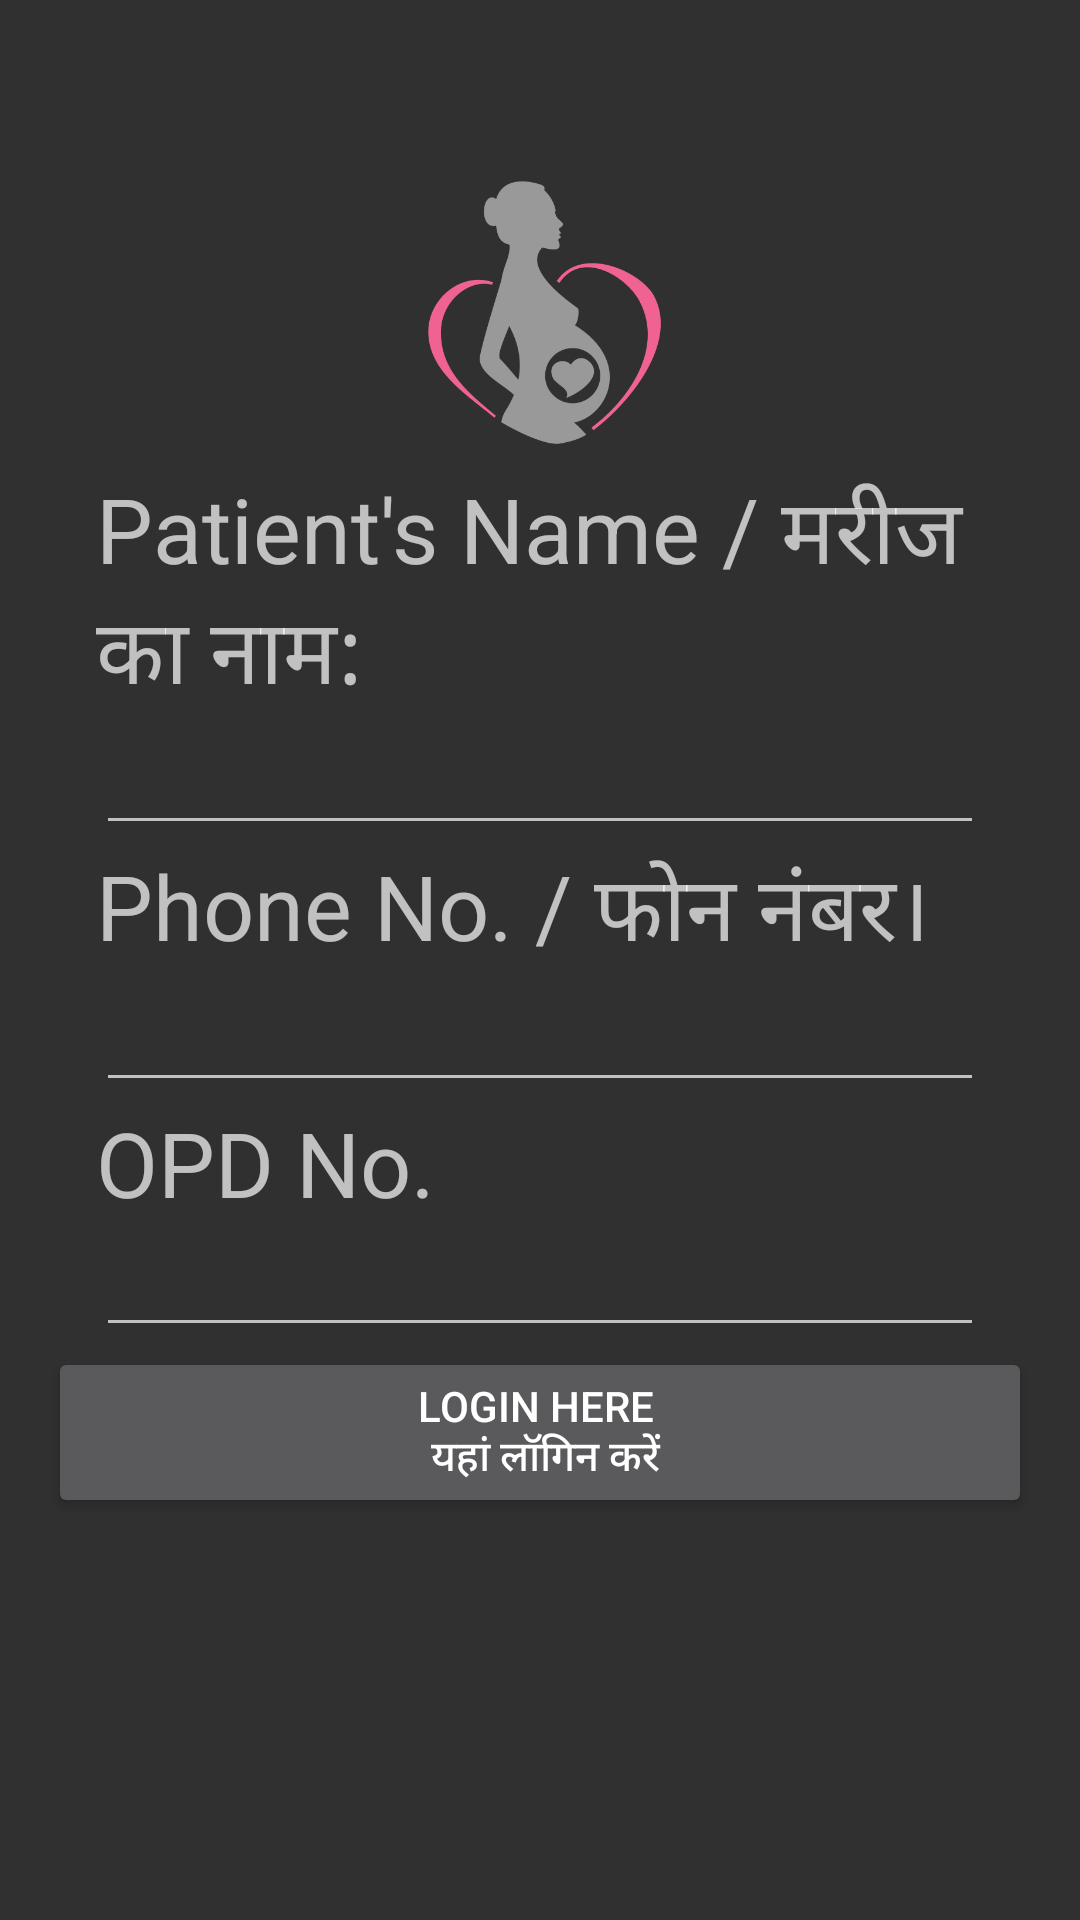

Here is an Android app screen rendered from its layout file. Give the layout XML and the strings, colors and styles it references.
<!-- AndroidManifest.xml: application theme AppTheme -->
<!-- res/layout/activity_login.xml -->
<?xml version="1.0" encoding="utf-8"?>
<androidx.constraintlayout.widget.ConstraintLayout xmlns:android="http://schemas.android.com/apk/res/android"
    xmlns:app="http://schemas.android.com/apk/res-auto"
    xmlns:tools="http://schemas.android.com/tools"
    android:layout_width="match_parent"
    android:layout_height="match_parent"
    tools:context=".LoginActivity">

    <ScrollView
        android:id="@+id/scrollView"
        android:layout_width="match_parent"
        android:layout_height="match_parent"
        android:layout_marginStart="16dp"
        android:layout_marginTop="24dp"
        android:layout_marginEnd="16dp"
        android:layout_marginBottom="16dp"
        app:layout_constraintBottom_toBottomOf="parent"
        app:layout_constraintEnd_toEndOf="parent"
        app:layout_constraintStart_toStartOf="parent"
        app:layout_constraintTop_toTopOf="parent">

        <LinearLayout
            android:layout_width="match_parent"
            android:layout_height="wrap_content"
            android:orientation="vertical">

            <ImageView
                android:id="@+id/imageView"
                android:layout_width="match_parent"
                android:layout_height="100dp"
                android:layout_centerHorizontal="true"
                android:layout_marginTop="32dp"
                android:contentDescription="@string/string_todo"
                app:srcCompat="@drawable/logo" />

            <TextView
                android:id="@+id/textView11"
                android:layout_width="match_parent"
                android:layout_height="wrap_content"
                android:layout_below="@id/imageView"
                android:layout_marginStart="16dp"
                android:layout_marginEnd="16dp"
                android:text="@string/patient_s_name"
                android:textSize="30sp" />

            <EditText
                android:id="@+id/editText_patNameL"
                android:layout_width="match_parent"
                android:layout_height="wrap_content"
                android:layout_below="@+id/textView11"
                android:layout_marginStart="16dp"
                android:layout_marginEnd="16dp"
                android:autofillHints=""
                android:ems="10"
                android:inputType="textPersonName" />

            <TextView
                android:id="@+id/textView10"
                android:layout_width="match_parent"
                android:layout_height="wrap_content"
                android:layout_below="@id/editText_patNameL"
                android:layout_marginStart="16dp"
                android:text="@string/phone_no"
                android:textSize="30sp" />

            <EditText
                android:id="@+id/editText_phnL"
                android:layout_width="match_parent"
                android:layout_height="wrap_content"
                android:layout_below="@id/textView10"
                android:layout_marginStart="16dp"
                android:layout_marginEnd="16dp"
                android:autofillHints=""
                android:ems="10"
                android:inputType="number" />

            <TextView
                android:id="@+id/textView12"
                android:layout_width="match_parent"
                android:layout_height="wrap_content"
                android:layout_below="@id/editText_phnL"
                android:layout_marginStart="16dp"
                android:text="@string/opd_no"
                android:textSize="30sp" />

            <EditText
                android:id="@+id/editText_opdL"
                android:layout_width="match_parent"
                android:layout_height="wrap_content"
                android:layout_below="@id/textView12"
                android:layout_marginStart="16dp"
                android:layout_marginEnd="16dp"
                android:autofillHints=""
                android:ems="10"
                android:inputType="number|textPersonName" />

            <Button
                android:id="@+id/login"
                android:layout_width="match_parent"
                android:layout_height="wrap_content"
                android:layout_below="@id/editText_opdL"
                android:layout_centerHorizontal="true"
                android:text="@string/login_here_n" />

            <EditText
                android:id="@+id/verification_code_entered_by_user"
                android:layout_width="match_parent"
                android:layout_height="wrap_content"
                android:layout_below="@id/editText_opdL"
                android:layout_centerHorizontal="true"
                android:layout_marginStart="16dp"
                android:layout_marginEnd="16dp"
                android:autofillHints=""
                android:hint="@string/enter_otp"
                android:inputType="number"
                android:visibility="invisible" />

            <Button
                android:id="@+id/verify_btn"
                android:layout_width="match_parent"
                android:layout_height="wrap_content"
                android:layout_below="@id/verification_code_entered_by_user"
                android:layout_centerHorizontal="true"
                android:layout_marginStart="32dp"
                android:layout_marginEnd="32dp"
                android:background="#fece2f"
                android:text="@string/verify"
                android:visibility="invisible" />
        </LinearLayout>
    </ScrollView>

</androidx.constraintlayout.widget.ConstraintLayout>
<!-- resources referenced by this layout -->
<resources>
  <!-- drawable logo: png bitmap (drawable, 27985 bytes) -->
  <string name="enter_otp">Enter OTP</string>
  <string name="login_here_n">Login here \n यहां लॉगिन करें</string>
  <string name="opd_no">OPD No.</string>
  <string name="patient_s_name">Patient\'s Name / मरीज का नाम:</string>
  <string name="phone_no">Phone No. / फोन नंबर।</string>
  <string name="string_todo" />
  <string name="verify">Verify</string>
  <style name="AppTheme" parent="Theme.AppCompat.NoActionBar">
          
          <item name="colorPrimary">@color/colorAccent</item>
          <item name="colorPrimaryDark">#00685F</item>
          <item name="colorAccent">#ECF1F0</item>
      </style>
  <color name="colorAccent">#AE0505</color>
</resources>
